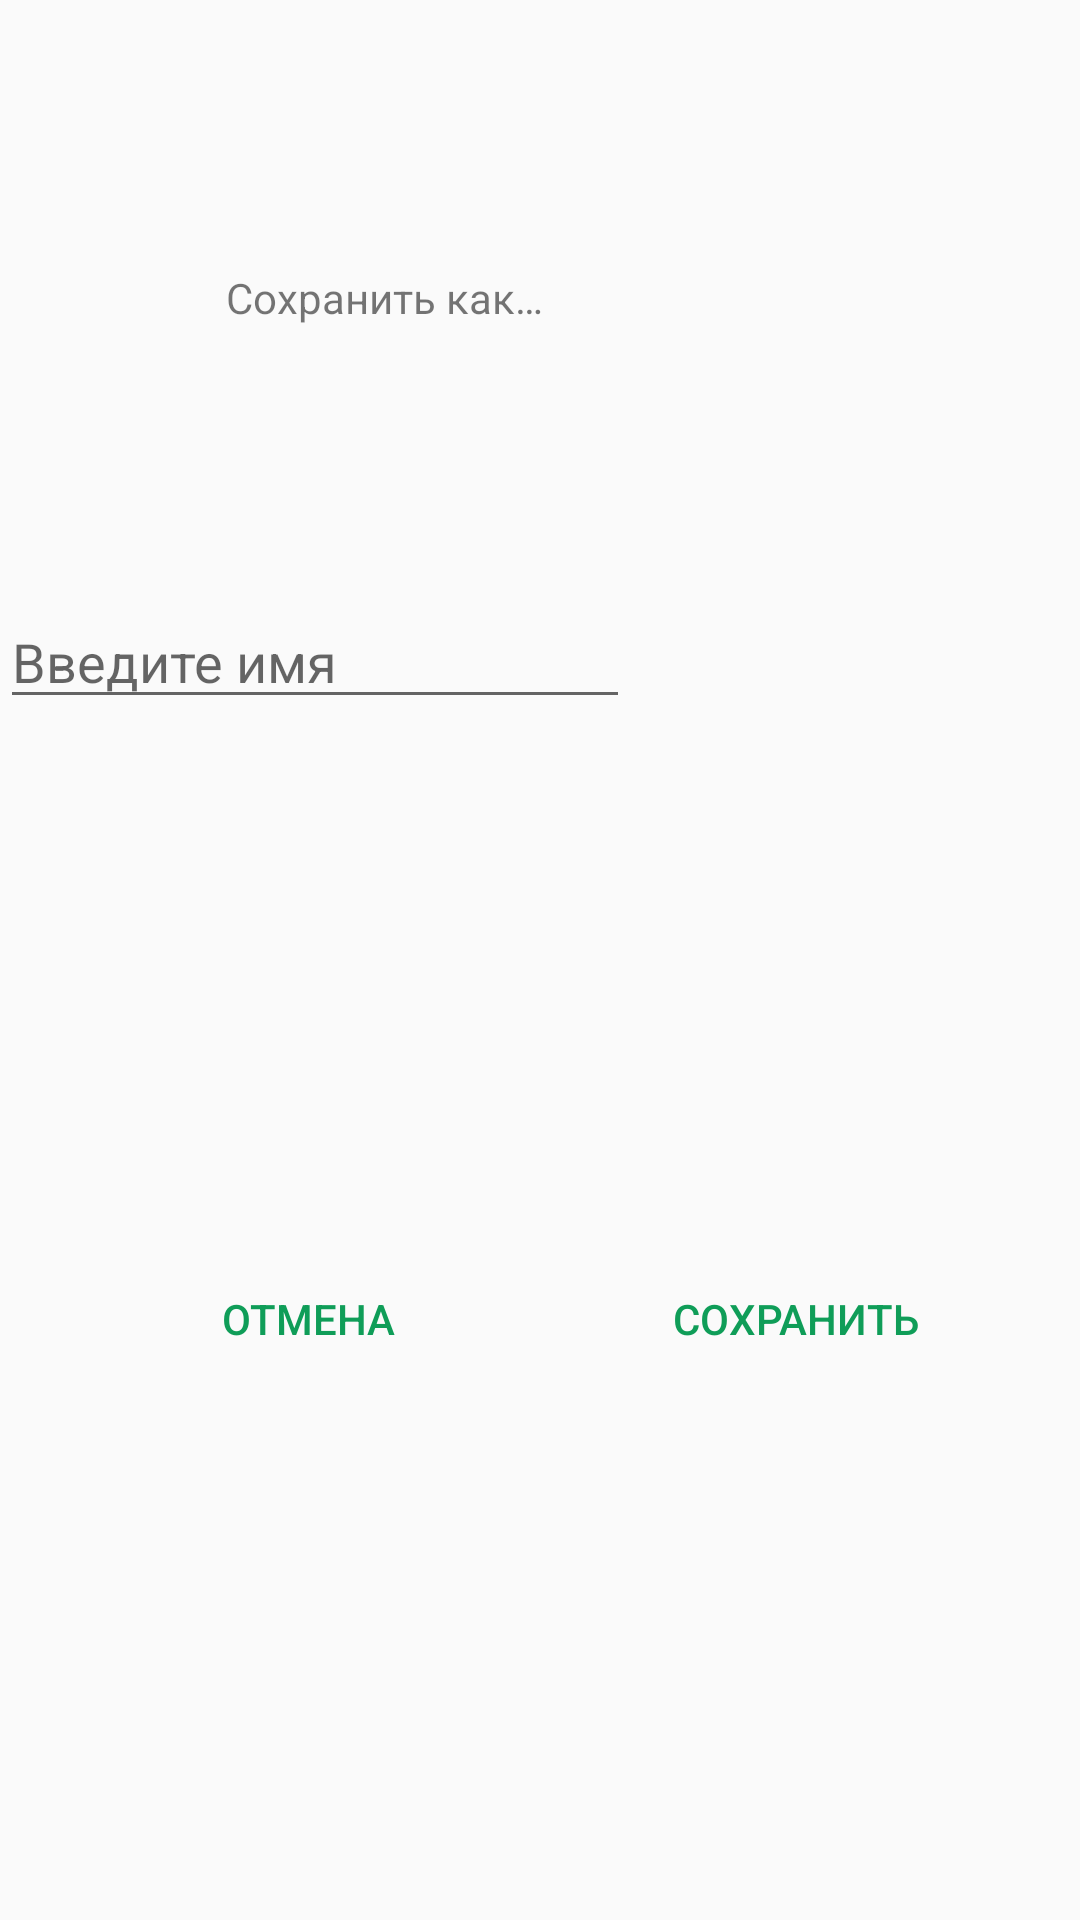

This screen was rendered from an Android layout file. Write that file and the resources it references.
<!-- AndroidManifest.xml: application theme AppTheme -->
<!-- res/layout/dialog_activity.xml -->
<?xml version="1.0" encoding="utf-8"?>
<androidx.constraintlayout.widget.ConstraintLayout xmlns:android="http://schemas.android.com/apk/res/android"
    xmlns:app="http://schemas.android.com/apk/res-auto"
    xmlns:tools="http://schemas.android.com/tools"
    android:layout_width="wrap_content"
    android:layout_height="wrap_content">

    <TextView
        android:id="@+id/saveAsTextView"
        android:layout_width="wrap_content"
        android:layout_height="wrap_content"
        android:layout_marginEnd="104dp"
        android:text="@string/saveAs"
        app:layout_constraintBottom_toTopOf="@+id/nameEditView"
        app:layout_constraintEnd_toEndOf="parent"
        app:layout_constraintStart_toStartOf="parent"
        app:layout_constraintTop_toTopOf="parent" />

    <EditText
        android:id="@+id/nameEditView"
        android:layout_width="wrap_content"
        android:layout_height="wrap_content"
        android:layout_marginTop="22dp"
        android:ems="10"
        android:hint="@string/enterName"
        android:inputType="textPersonName"
        app:layout_constraintBottom_toTopOf="@+id/acceptButton"
        app:layout_constraintEnd_toEndOf="parent"
        app:layout_constraintHorizontal_bias="0.0"
        app:layout_constraintStart_toStartOf="parent"
        app:layout_constraintTop_toTopOf="parent"
        android:autofillHints=""
        tools:ignore="UnusedAttribute" />

    <Button
        android:id="@+id/acceptButton"
        android:layout_width="wrap_content"
        android:layout_height="wrap_content"
        android:layout_marginStart="12dp"
        android:background="@color/whitePr"
        android:text="@string/save"
        android:textColor="@color/colorPrimary"
        app:layout_constraintBottom_toBottomOf="parent"
        app:layout_constraintEnd_toEndOf="parent"
        app:layout_constraintStart_toEndOf="@+id/cancelButton"
        app:layout_constraintTop_toBottomOf="@+id/nameEditView" />

    <Button
        android:id="@+id/cancelButton"
        android:layout_width="wrap_content"
        android:layout_height="wrap_content"
        android:layout_marginStart="8dp"
        android:layout_marginEnd="12dp"
        android:background="@color/whitePr"
        android:text="@string/cancel"
        android:textColor="@color/colorPrimary"
        app:layout_constraintBottom_toBottomOf="parent"
        app:layout_constraintEnd_toStartOf="@+id/acceptButton"
        app:layout_constraintStart_toStartOf="parent"
        app:layout_constraintTop_toBottomOf="@+id/nameEditView" />
</androidx.constraintlayout.widget.ConstraintLayout>
<!-- resources referenced by this layout -->
<resources>
  <color name="colorPrimary">#0F9D58</color>
  <color name="whitePr">#00000000</color>
  <string name="cancel">Отмена</string>
  <string name="enterName">Введите имя</string>
  <string name="save">Сохранить</string>
  <string name="saveAs">Сохранить как…</string>
  <style name="AppTheme" parent="Theme.AppCompat.Light.DarkActionBar">
          
          <item name="colorPrimary">@color/colorPrimary</item>
          <item name="colorPrimaryDark">@color/colorPrimaryDark</item>
          <item name="colorAccent">@color/colorAccent</item>
      </style>
  <color name="colorPrimaryDark">#00574B</color>
  <color name="colorAccent">#D81B60</color>
</resources>
